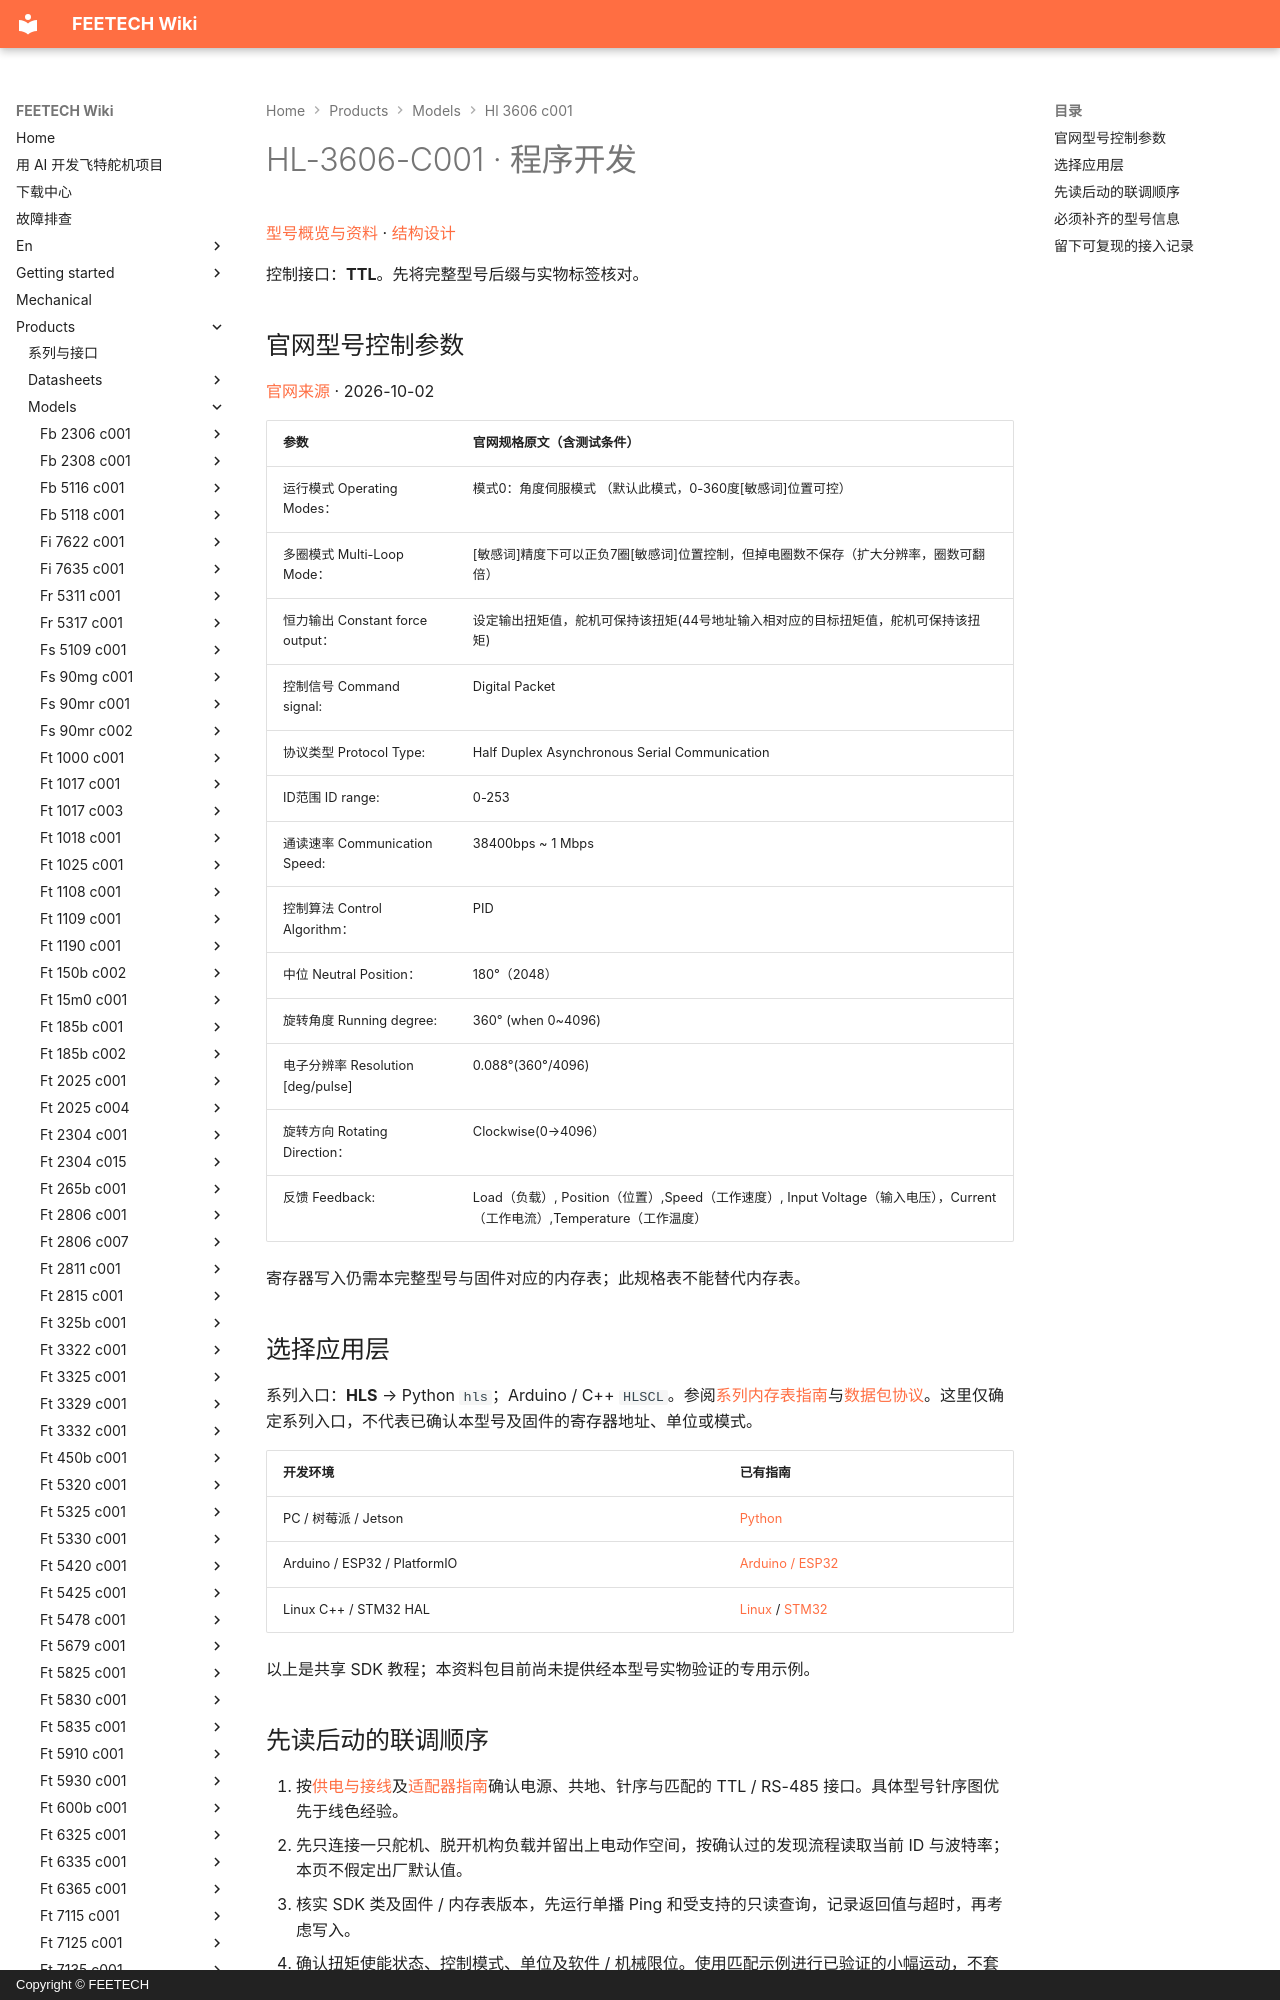

repository: ftservo/ftservo-wiki · page: products/models/hl-3606-c001/software/index.html · generator: mkdocs · copyright: Copyright © FEETECH

# HL-3606-C001 · 程序开发

[型号概览与资料](main.md) · [结构设计](mechanical.md)

控制接口：**TTL**。先将完整型号后缀与实物标签核对。

<!-- official-control:start -->
## 官网型号控制参数

[官网来源](https://www.feetechrc.com/720955) · 2026-10-02

| 参数 | 官网规格原文（含测试条件） |
| --- | --- |
| 运行模式 Operating Modes： | 模式0：角度伺服模式 （默认此模式，0-360度[敏感词]位置可控） |
| 多圈模式 Multi-Loop Mode： | [敏感词]精度下可以正负7圈[敏感词]位置控制，但掉电圈数不保存（扩大分辨率，圈数可翻倍） |
| 恒力输出 Constant force output： | 设定输出扭矩值，舵机可保持该扭矩(44号地址输入相对应的目标扭矩值，舵机可保持该扭矩) |
| 控制信号 Command signal: | Digital Packet |
| 协议类型 Protocol Type: | Half Duplex Asynchronous Serial Communication |
| ID范围 ID range: | 0-253 |
| 通读速率 Communication Speed: | 38400bps ~ 1 Mbps |
| 控制算法 Control Algorithm： | PID |
| 中位 Neutral Position： | 180°（2048） |
| 旋转角度 Running degree: | 360° (when 0~4096) |
| 电子分辨率 Resolution [deg/pulse] | 0.088°(360°/4096) |
| 旋转方向 Rotating Direction： | Clockwise(0→4096） |
| 反馈 Feedback: | Load（负载）, Position（位置）,Speed（工作速度）, Input Voltage（输入电压），Current（工作电流）,Temperature（工作温度） |

寄存器写入仍需本完整型号与固件对应的内存表；此规格表不能替代内存表。
<!-- official-control:end -->
